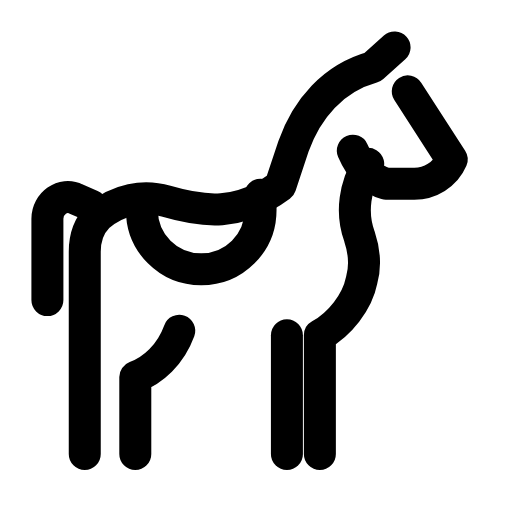
t = 0.00 s
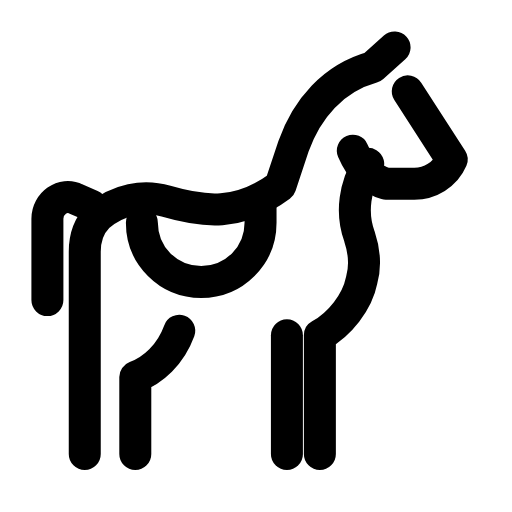
t = 0.28 s
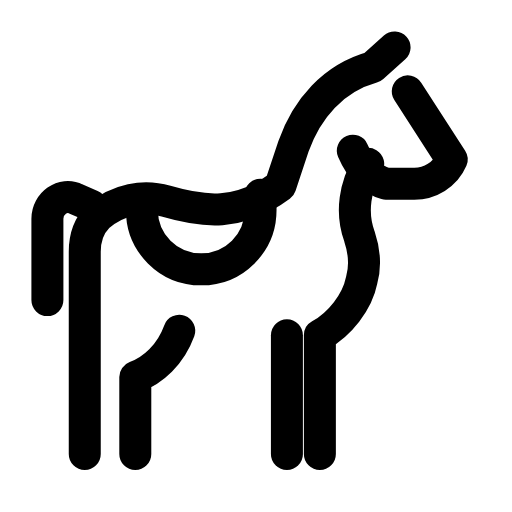
t = 0.56 s
t = 0.83 s: frame unchanged from t = 0.00 s, image omitted
t = 1.12 s: frame unchanged from t = 0.00 s, image omitted
t = 1.42 s: frame unchanged from t = 0.00 s, image omitted

The animated SVG that drew these frames (rendered in a browser with its animation timeline set to each time). Animation: 1 SMIL element (animateTransform=1); one cycle of 1.70 s, repeats indefinitely.

<svg xmlns="http://www.w3.org/2000/svg" width="24" height="24" viewBox="0 0 24 24" fill="none"><g transform="translate(-0.353 -0.353) scale(1.03)"><path stroke="currentColor" stroke-width="1.456" stroke-linecap="round" stroke-linejoin="round" fill="none" d="M18.9 4.5L20.9 7.6C20.6 8.3 19.9 8.7 19.2 8.7L17.9 8.7C17.2 8.5 16.7 7.9 16.4 7.2"></path><path stroke="currentColor" stroke-width="1.456" stroke-linecap="round" stroke-linejoin="round" fill="none" d="M18.3 2.5L17.3 3.4C15.5 3.9 14.3 5.3 13.7 7L13.1 8.8C11.2 10.2 9.6 10 7.9 9.5C6.9 9.2 5.7 9.4 4.8 10.2C4.4 10.6 4.2 11.2 4.2 11.8L4.2 21"></path><path stroke="currentColor" stroke-width="1.456" stroke-linecap="round" stroke-linejoin="round" fill="none" d="M4.5 9.7L3.8 9.4C3.2 9.1 2.5 9.6 2.5 10.3L2.5 14"></path><path stroke="currentColor" stroke-width="1.456" stroke-linecap="round" stroke-linejoin="round" fill="none" d="M17.1 7.8C16.5 8.8 16.3 10 16.7 11.1C16.9 11.7 17 12.4 16.8 13.1C16.6 14.1 15.8 15.1 14.9 15.6L14.9 21"></path><path stroke="currentColor" stroke-width="1.456" stroke-linecap="round" stroke-linejoin="round" fill="none" d="M13.4 21L13.4 15.6"></path><path stroke="currentColor" stroke-width="1.456" stroke-linecap="round" stroke-linejoin="round" fill="none" d="M8.5 15.4C8.1 16.5 7.3 17.2 6.5 17.5L6.5 21"></path><g><animateTransform attributeName="transform" type="translate" values="0 0;0 0;0 0.7;0 0;0 0;0 0;0 0;0 0.7;0 0;0 0;0 0" keyTimes="0;0.135;0.2475;0.36;0.45;0.6;0.66;0.735;0.81;0.9;1" dur="1.7s" repeatCount="indefinite" calcMode="spline" keySplines="0.16 1 0.3 1;0.16 1 0.3 1;0.16 1 0.3 1;0.16 1 0.3 1;0.16 1 0.3 1;0.16 1 0.3 1;0.16 1 0.3 1;0.16 1 0.3 1;0.16 1 0.3 1;0.16 1 0.3 1"/><path stroke="currentColor" stroke-width="1.456" stroke-linecap="round" stroke-linejoin="round" fill="none" d="M6.8 9.9C6.8 11.4 8 12.6 9.5 12.6S12.2 11.4 12.2 9.9L12.2 9.2"></path></g></g></svg>
